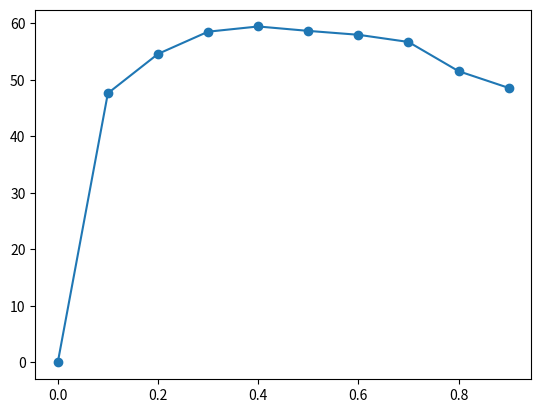

Recreate this plot in Python.
# -*- coding: utf-8 -*-
"""
Created on Tue Jun 11 21:01:48 2019

[redacted]
"""

import random

## 1
def generar_bosque(n,vacio=True,limpio=False):
    bosque = list()
    
    if vacio and not(limpio):
        for i in range(n):
            bosque.append(0)
    elif limpio and not(vacio):
        for i in range(n):
            bosque.append(random.randint(0,1))
    elif not(vacio) and not(limpio):
        for i in range(n):
            bosque.append(random.randint(-1,1))
    else:
        print('alguno de los valores vacio o limpio debe ser false')
        return None   
    
    return bosque
    

bosque_vacio = generar_bosque(10)

bosque_limpio = generar_bosque(10,False,True)

bosque_quemado = generar_bosque(10,False)

## 2

def suceso_aleatorio(prob):
    rand = random.randint(0,100)
    if rand < prob*100:
        return True
    else:
        return False

def brotes(bosque,p):
    i = 0
    while i < len(bosque):
        if bosque[i] == 0 and suceso_aleatorio(p):
            bosque[i] = 1
        i += 1
    
            
brotes(bosque_vacio,0.6)

brotes(bosque_limpio,0.6)

## 3

def cuantos(bosque, tipo_celda):
    return bosque.count(tipo_celda)

## 4
    
def rayos(bosque, f):
    i = 0
    while i < len(bosque):
        if bosque[i] == 1 and suceso_aleatorio(f):
            bosque[i] = -1
        i += 1
        
bosque1 = generar_bosque(100,False,True)
        
rayos(bosque1, 0.3)

print(cuantos(bosque1,1))
print(cuantos(bosque1,-1))

## 5

b_1 = [1, 1, 1, -1, 0, 0, 0, -1, 1, 0]

b_2 = [-1, 1, 1, -1, 1, 1, 0, 0, -1, 1]

def propagacion(bosque):
    for i in range(len(bosque)):
        if bosque[i] == -1:
            if i < len(bosque) - 1 and bosque[i + 1] == 1:
                bosque[i + 1] = -1
            if i != 0 and bosque[i - 1] == 1:
                bosque[i - 1] = -1
                for j in range(i - 1, 0,-1):
                    if bosque[j] == -1:
                        if j != 0 and bosque[j -1] == 1:
                            bosque[j - 1] = -1
                
                
propagacion(b_1)

propagacion(b_2)

## 6

def limpieza(bosque):
    for i in range(len(bosque)):
        if bosque[i] == -1:
            bosque[i] = 0
            
limpieza(b_1)
            
## 7

b_3 = generar_bosque(100)

def incendio_forestal(p, f, n_rep, bosque):
    vivos_temporada = list()
    for i in range(n_rep):
        ## Primavera
        brotes(bosque, p)
        ## Rayos
        rayos(bosque, f)
        ## Propagación Incendio
        propagacion(bosque)
        ## Limpieza
        limpieza(bosque)
        ## Cantidad de arboles sobrevivientes
        vivos_temporada.append(cuantos(bosque,1))
    
    sum = 0
    
    for i in  vivos_temporada:
        sum += i
        
    ##print('sobrevivieron en promedio %s árboles con una probabilidad de caída de rayos de %s y una probabilidad de crecimiento de %s'% (sum/n_rep, f, p))
    return sum/n_rep


incendio_forestal(0.3,0.02,50,b_3)


## 8

b_4 = generar_bosque(100)

data = dict()

data['p'] = list()
data['prom'] = list()


for i in range(10):
    
    data['p'].append(i/10)
    
    data['prom'].append(incendio_forestal(i/10,0.02,100,b_4))
    


import matplotlib.pyplot as plt

plt.plot('p', 'prom', data=data, linestyle='-', marker='o')



#Holaaaa





















